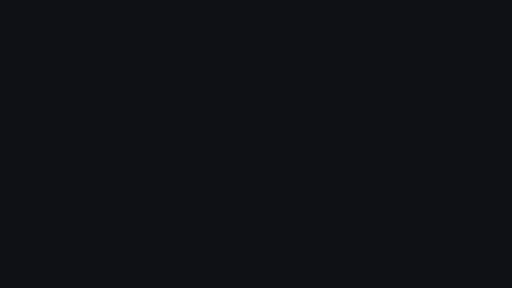
t = 0.00 s
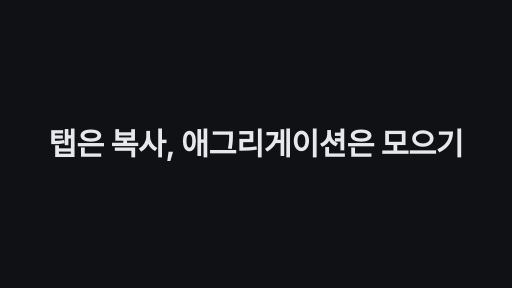
t = 1.70 s
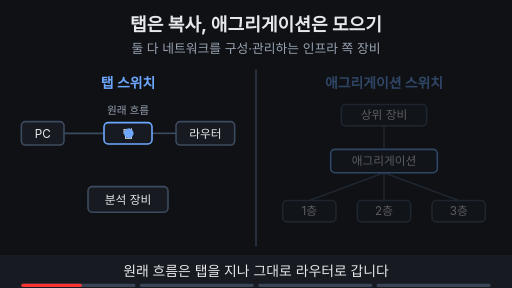
t = 3.33 s
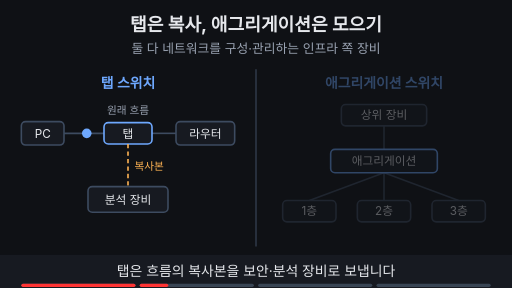
t = 5.13 s
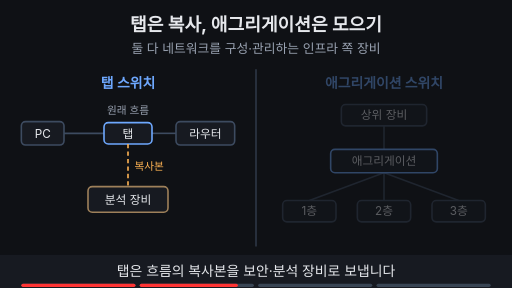
t = 6.65 s
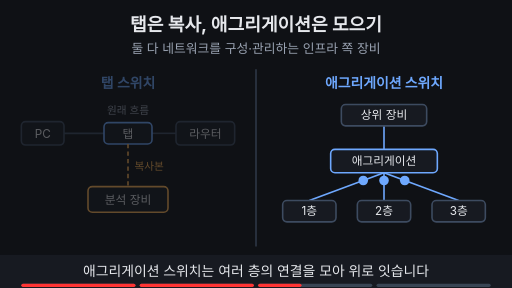
t = 7.95 s

The animated SVG that drew these frames (rendered in a browser with its animation timeline set to each time). Animation: 31 SMIL elements (animate=23,animateMotion=7,animateTransform=1); frames cover the first 7.95 s, repeats indefinitely.

<svg xmlns="http://www.w3.org/2000/svg" viewBox="0 0 960 540" width="960" height="540" font-family="-apple-system,'Apple SD Gothic Neo','Segoe UI',sans-serif">
  <rect width="960" height="540" fill="#0f1115"/>

  <!-- 제목 + 고정 결론 -->
  <text x="480" y="58" text-anchor="middle" font-size="34" font-weight="700" fill="#e6e8ec">탭은 복사, 애그리게이션은 모으기</text>
  <text x="480" y="100" text-anchor="middle" font-size="24" fill="#9aa3b2">둘 다 네트워크를 구성·관리하는 인프라 쪽 장비</text>

  <line x1="480" y1="130" x2="480" y2="462" stroke="#3d4b60" stroke-width="2"/>

  <!-- 왼쪽: 탭 -->
  <g><animate attributeName="opacity" values="1;1;0.35;0.35;1;1" keyTimes="0;0.5;0.53;0.72;0.75;1" dur="10s" repeatCount="indefinite" begin="2s"/>
    <text x="240" y="165" text-anchor="middle" font-size="26" font-weight="700" fill="#6ea8fe">탭 스위치</text>
    <g stroke="#3d4b60" stroke-width="3"><line x1="120" y1="250" x2="195" y2="250"/><line x1="285" y1="250" x2="330" y2="250"/></g>
    <rect x="40" y="228" width="80" height="44" rx="8" fill="#171a21" stroke="#3d4b60" stroke-width="3"></rect><text x="80" y="257.92" text-anchor="middle" font-size="22" fill="#e6e8ec">PC</text>
    <rect x="195" y="230" width="90" height="40" rx="8" fill="#171a21" stroke="#6ea8fe" stroke-width="3"></rect><text x="240" y="257.92" text-anchor="middle" font-size="22" fill="#e6e8ec">탭</text>
    <rect x="330" y="228" width="110" height="44" rx="8" fill="#171a21" stroke="#3d4b60" stroke-width="3"></rect><text x="385" y="257.92" text-anchor="middle" font-size="22" fill="#e6e8ec">라우터</text>
    <text x="240" y="214" text-anchor="middle" font-size="20" fill="#9aa3b2">원래 흐름</text>
    <g opacity="0"><animate attributeName="opacity" values="0;0;1;1;0;0" keyTimes="0;0.25;0.28;0.97;0.99;1" dur="10s" repeatCount="indefinite" begin="2s"/>
      <line x1="240" y1="270" x2="240" y2="350" stroke="#ffb454" stroke-width="3" stroke-dasharray="8 6"/>
      <text x="252" y="318" font-size="20" fill="#ffb454">복사본</text>
    </g>
    <rect x="165" y="350" width="150" height="48" rx="8" fill="#171a21" stroke="#3d4b60" stroke-width="3"><animate attributeName="stroke" values="#3d4b60;#3d4b60;#ffb454;#ffb454;#3d4b60" keyTimes="0;0.45;0.48;0.97;1" dur="10s" repeatCount="indefinite" begin="2s"/></rect><text x="240" y="381.92" text-anchor="middle" font-size="22" fill="#e6e8ec">분석 장비</text>
    <circle r="9" fill="#6ea8fe" opacity="0"><animateMotion path="M120,250 H330" keyPoints="0;0;1;1" keyTimes="0;0.04;0.2;1" calcMode="linear" dur="10s" repeatCount="indefinite" begin="2s"/><animate attributeName="opacity" values="0;0;1;1;0;0" keyTimes="0;0.03;0.04;0.2;0.21;1" dur="10s" repeatCount="indefinite" begin="2s"/></circle>
    <circle r="9" fill="#6ea8fe" opacity="0"><animateMotion path="M120,250 H330" keyPoints="0;0;1;1" keyTimes="0;0.28;0.44;1" calcMode="linear" dur="10s" repeatCount="indefinite" begin="2s"/><animate attributeName="opacity" values="0;0;1;1;0;0" keyTimes="0;0.27;0.28;0.44;0.45;1" dur="10s" repeatCount="indefinite" begin="2s"/></circle>
    <circle r="9" fill="#ffb454" opacity="0"><animateMotion path="M240,250 V350" keyPoints="0;0;1;1" keyTimes="0;0.37;0.45;1" calcMode="linear" dur="10s" repeatCount="indefinite" begin="2s"/><animate attributeName="opacity" values="0;0;1;1;0;0" keyTimes="0;0.36;0.37;0.45;0.46;1" dur="10s" repeatCount="indefinite" begin="2s"/></circle>
  </g>

  <!-- 오른쪽: 애그리게이션 -->
  <g><animate attributeName="opacity" values="0.35;0.35;1;1;0.35" keyTimes="0;0.47;0.5;0.97;1" dur="10s" repeatCount="indefinite" begin="2s"/>
    <text x="720" y="165" text-anchor="middle" font-size="26" font-weight="700" fill="#6ea8fe">애그리게이션 스위치</text>
    <g stroke="#3d4b60" stroke-width="3"><animate attributeName="stroke" values="#3d4b60;#3d4b60;#6ea8fe;#6ea8fe;#3d4b60" keyTimes="0;0.5;0.53;0.97;1" dur="10s" repeatCount="indefinite" begin="2s"/>
      <line x1="580" y1="376" x2="720" y2="324"/><line x1="720" y1="376" x2="720" y2="324"/><line x1="860" y1="376" x2="720" y2="324"/>
      <line x1="720" y1="280" x2="720" y2="236"/>
    </g>
    <rect x="640" y="196" width="160" height="40" rx="8" fill="#171a21" stroke="#3d4b60" stroke-width="3"></rect><text x="720" y="223.92" text-anchor="middle" font-size="22" fill="#e6e8ec">상위 장비</text>
    <rect x="620" y="280" width="200" height="44" rx="8" fill="#171a21" stroke="#6ea8fe" stroke-width="3"></rect><text x="720" y="309.92" text-anchor="middle" font-size="22" fill="#e6e8ec">애그리게이션</text>
    <rect x="530" y="376" width="100" height="40" rx="8" fill="#171a21" stroke="#3d4b60" stroke-width="3"></rect><text x="580" y="403.92" text-anchor="middle" font-size="22" fill="#e6e8ec">1층</text><rect x="670" y="376" width="100" height="40" rx="8" fill="#171a21" stroke="#3d4b60" stroke-width="3"></rect><text x="720" y="403.92" text-anchor="middle" font-size="22" fill="#e6e8ec">2층</text><rect x="810" y="376" width="100" height="40" rx="8" fill="#171a21" stroke="#3d4b60" stroke-width="3"></rect><text x="860" y="403.92" text-anchor="middle" font-size="22" fill="#e6e8ec">3층</text>
    <circle r="9" fill="#6ea8fe" opacity="0"><animateMotion path="M580,376 L720,324" keyPoints="0;0;1;1" keyTimes="0;0.53;0.62;1" calcMode="linear" dur="10s" repeatCount="indefinite" begin="2s"/><animate attributeName="opacity" values="0;0;1;1;0;0" keyTimes="0;0.52;0.53;0.62;0.63;1" dur="10s" repeatCount="indefinite" begin="2s"/></circle>
    <circle r="9" fill="#6ea8fe" opacity="0"><animateMotion path="M720,376 V324" keyPoints="0;0;1;1" keyTimes="0;0.53;0.62;1" calcMode="linear" dur="10s" repeatCount="indefinite" begin="2s"/><animate attributeName="opacity" values="0;0;1;1;0;0" keyTimes="0;0.52;0.53;0.62;0.63;1" dur="10s" repeatCount="indefinite" begin="2s"/></circle>
    <circle r="9" fill="#6ea8fe" opacity="0"><animateMotion path="M860,376 L720,324" keyPoints="0;0;1;1" keyTimes="0;0.53;0.62;1" calcMode="linear" dur="10s" repeatCount="indefinite" begin="2s"/><animate attributeName="opacity" values="0;0;1;1;0;0" keyTimes="0;0.52;0.53;0.62;0.63;1" dur="10s" repeatCount="indefinite" begin="2s"/></circle>
    <circle r="12" fill="#6ea8fe" opacity="0"><animateMotion path="M720,280 V236" keyPoints="0;0;1;1" keyTimes="0;0.63;0.7;1" calcMode="linear" dur="10s" repeatCount="indefinite" begin="2s"/><animate attributeName="opacity" values="0;0;1;1;0;0" keyTimes="0;0.62;0.63;0.7;0.71;1" dur="10s" repeatCount="indefinite" begin="2s"/></circle>
  </g>

  <g opacity="0"><animate attributeName="opacity" values="0;0;1;1;0;0" keyTimes="0;0.75;0.78;0.97;0.99;1" dur="10s" repeatCount="indefinite" begin="2s"/>
    <rect x="135" y="424" width="210" height="36" rx="18" fill="#0f1115" stroke="#6ea8fe" stroke-width="2"/><text x="240" y="450" text-anchor="middle" font-size="22" font-weight="700" fill="#6ea8fe">관찰용 흐름 복사</text>
    <rect x="615" y="424" width="210" height="36" rx="18" fill="#0f1115" stroke="#6ea8fe" stroke-width="2"/><text x="720" y="450" text-anchor="middle" font-size="22" font-weight="700" fill="#6ea8fe">여러 연결 모으기</text>
  </g>

  <!-- 자막 바 -->
  <rect x="0" y="478" width="960" height="62" fill="#171a21"/>
  <g font-size="26" fill="#e6e8ec" text-anchor="middle">
    <text x="480" y="518" opacity="1">원래 흐름은 탭을 지나 그대로 라우터로 갑니다
      <animate attributeName="opacity" values="1;1;0;0;1" keyTimes="0;0.24;0.25;0.99;1" dur="10s" repeatCount="indefinite" begin="2s"/></text>
    <text x="480" y="518" opacity="0">탭은 흐름의 복사본을 보안·분석 장비로 보냅니다
      <animate attributeName="opacity" values="0;0;1;1;0;0" keyTimes="0;0.24;0.25;0.49;0.5;1" dur="10s" repeatCount="indefinite" begin="2s"/></text>
    <text x="480" y="518" opacity="0">애그리게이션 스위치는 여러 층의 연결을 모아 위로 잇습니다
      <animate attributeName="opacity" values="0;0;1;1;0;0" keyTimes="0;0.49;0.5;0.74;0.75;1" dur="10s" repeatCount="indefinite" begin="2s"/></text>
    <text x="480" y="518" opacity="0">관찰용 복사와 연결 모으기, 둘 다 <tspan fill="#6ea8fe" font-weight="700">인프라 쪽</tspan>입니다
      <animate attributeName="opacity" values="0;0;1;1;0;0" keyTimes="0;0.74;0.75;0.98;0.99;1" dur="10s" repeatCount="indefinite" begin="2s"/></text>
  </g>

<g aria-label="재생 진행 막대" data-stage-count="4"><g class="progress-segment" data-stage="1"><rect x="40" y="532" width="214" height="6" rx="3" fill="#394554"/><rect x="40" y="532" width="0" height="6" rx="3" fill="#ff3434"><animate begin="2s" attributeName="width" values="0;214;214" keyTimes="0;0.250000;1" dur="10s" repeatCount="indefinite"/></rect></g><g class="progress-segment" data-stage="2"><rect x="262" y="532" width="214" height="6" rx="3" fill="#394554"/><rect x="262" y="532" width="0" height="6" rx="3" fill="#ff3434"><animate begin="2s" attributeName="width" values="0;0;214;214" keyTimes="0;0.250000;0.500000;1" dur="10s" repeatCount="indefinite"/></rect></g><g class="progress-segment" data-stage="3"><rect x="484" y="532" width="214" height="6" rx="3" fill="#394554"/><rect x="484" y="532" width="0" height="6" rx="3" fill="#ff3434"><animate begin="2s" attributeName="width" values="0;0;214;214" keyTimes="0;0.500000;0.750000;1" dur="10s" repeatCount="indefinite"/></rect></g><g class="progress-segment" data-stage="4"><rect x="706" y="532" width="214" height="6" rx="3" fill="#394554"/><rect x="706" y="532" width="0" height="6" rx="3" fill="#ff3434"><animate begin="2s" attributeName="width" values="0;0;214" keyTimes="0;0.750000;1" dur="10s" repeatCount="indefinite"/></rect></g></g><g id="title-intro"><rect x="0" y="0" width="960" height="540" fill="#0f1115"/><g opacity="0"><text x="480" y="290.053" text-anchor="middle" font-size="57.293" font-weight="750" letter-spacing="-1" fill="#e6e8ec">탭은 복사, 애그리게이션은 모으기</text><animate attributeName="opacity" values="0;1;1;0;0" keyTimes="0;0.033333;0.141667;0.166667;1" dur="12s" repeatCount="indefinite"/><animateTransform attributeName="transform" type="translate" values="0 28;0 0;0 0;0 -32;0 -32" keyTimes="0;0.033333;0.141667;0.166667;1" dur="12s" repeatCount="indefinite"/></g><animate attributeName="opacity" values="1;1;0;0" keyTimes="0;0.141667;0.166667;1" dur="12s" repeatCount="indefinite"/></g></svg>
